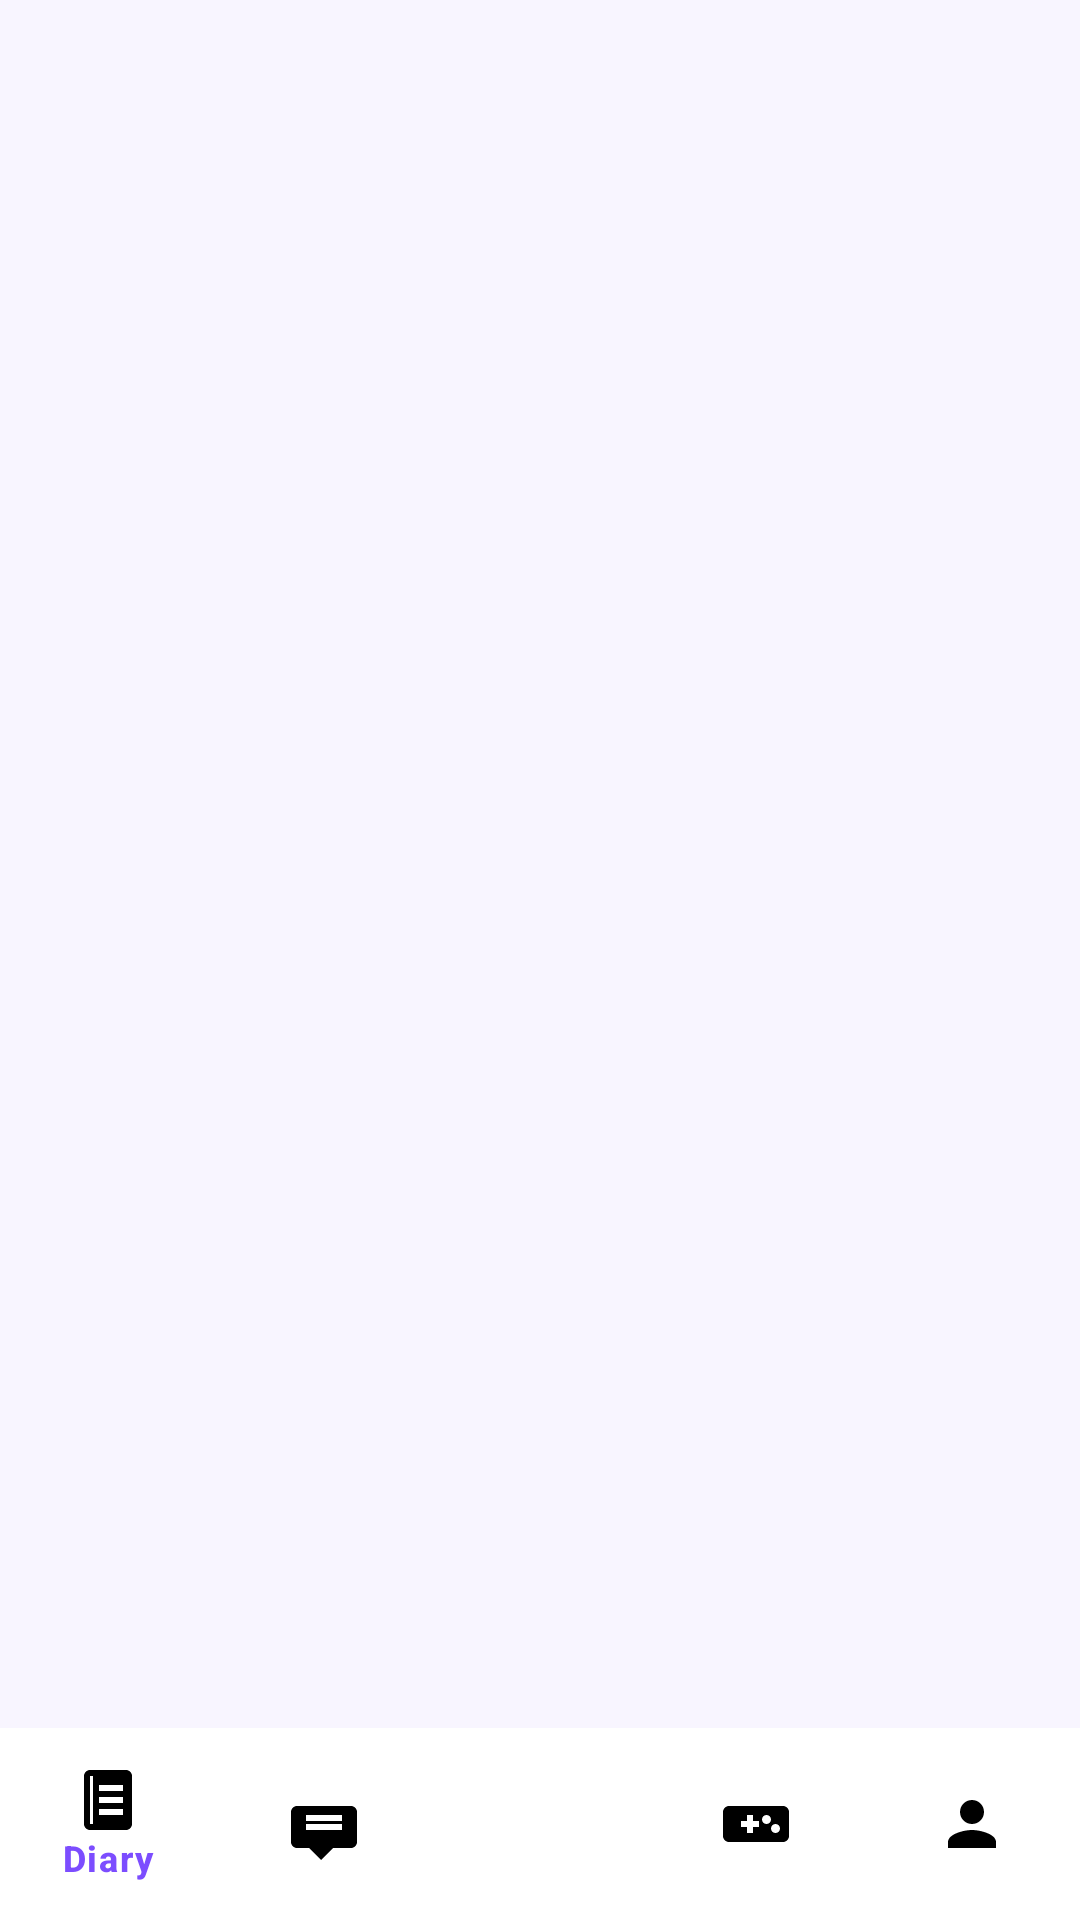

Layout XML and referenced resources for this Android screen:
<!-- AndroidManifest.xml: application theme Theme.MoodScape -->
<!-- res/layout/activity_home.xml -->
<?xml version="1.0" encoding="utf-8"?>
<androidx.constraintlayout.widget.ConstraintLayout xmlns:android="http://schemas.android.com/apk/res/android"
    xmlns:app="http://schemas.android.com/apk/res-auto"
    android:layout_width="match_parent"
    android:layout_height="match_parent"
    android:background="@color/app_background">

    <FrameLayout
        android:id="@+id/fragmentContainer"
        android:layout_width="0dp"
        android:layout_height="0dp"
        app:layout_constraintTop_toTopOf="parent"
        app:layout_constraintBottom_toTopOf="@id/bottomNav"
        app:layout_constraintStart_toStartOf="parent"
        app:layout_constraintEnd_toEndOf="parent" />

    <com.google.android.material.bottomnavigation.BottomNavigationView
        android:id="@+id/bottomNav"
        android:layout_width="match_parent"
        android:layout_height="64dp"
        android:background="@color/bottom_nav_background"
        app:layout_constraintBottom_toBottomOf="parent"
        app:layout_constraintStart_toStartOf="parent"
        app:layout_constraintEnd_toEndOf="parent"
        app:menu="@menu/bottom_nav_menu"
        app:itemIconTint="@color/bottom_nav_selector"
        app:itemTextColor="@color/bottom_nav_selector"
        app:itemIconSize="24dp"
        app:labelVisibilityMode="selected"
        app:itemTextAppearanceActive="@style/BottomNavText.Active"
        app:itemTextAppearanceInactive="@style/BottomNavText.Inactive"
        app:itemActiveIndicatorStyle="@null"
        app:elevation="16dp" />

</androidx.constraintlayout.widget.ConstraintLayout>
<!-- resources referenced by this layout -->
<resources>
  <color name="app_background">#F8F5FF</color>
  <color name="bottom_nav_background">#FFFFFF</color>
  <style name="BottomNavText.Active" parent="TextAppearance.Material3.LabelSmall">
          <item name="android:textSize">12sp</item>
          <item name="android:textStyle">bold</item>
          <item name="android:textColor">@color/bottom_nav_active</item>
      </style>
  <style name="BottomNavText.Inactive" parent="TextAppearance.Material3.LabelSmall">
          <item name="android:textSize">11sp</item>
          <item name="android:textColor">@color/bottom_nav_inactive</item>
      </style>
  <style name="Theme.MoodScape" parent="Theme.Material3.DayNight.NoActionBar">
          <item name="colorPrimary">@color/primary</item>
          <item name="colorSecondary">@color/accent</item>
          <item name="android:windowBackground">@color/app_background</item>
          <item name="android:statusBarColor">@color/app_background</item>
          <item name="android:windowLightStatusBar">true</item>
      </style>
  <color name="bottom_nav_active">#7C4DFF</color>
  <color name="bottom_nav_inactive">#808080</color>
  <color name="primary">#7C4DFF</color>
  <color name="accent">#FF6B9D</color>
</resources>
